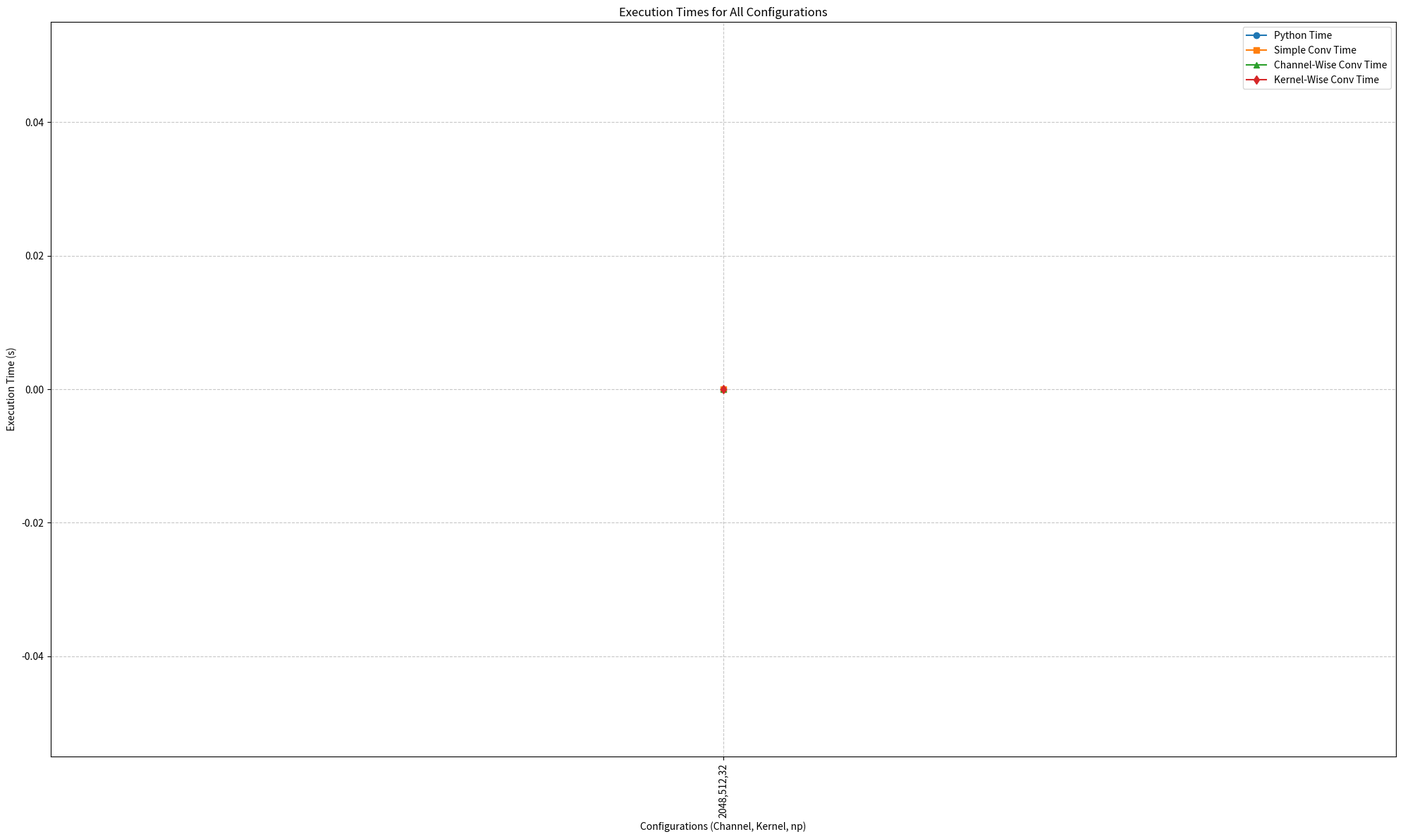

Source code (Python):
import os
import matplotlib.pyplot as plt
import numpy as np

channel_sizes = [2048]
kernel_sizes = [512]
np_values = [32]  # Number of processes to test

def update_config(input_channels, kernel_size, np_value):
    config_template = f"""#ifndef CONFIG_H
#define CONFIG_H

// Input Tensor Configuration
#define INPUT_BATCH 1
#define INPUT_HEIGHT 64
#define INPUT_WIDTH 64 
#define INPUT_CHANNELS {input_channels}

// Kernel Configuration
#define NUM_KERNELS {kernel_size}
#define KERNEL_HEIGHT 3
#define KERNEL_WIDTH 3
#define KERNEL_CHANNELS {input_channels}

// Convolution Parameters
#define STRIDE 1
#define PADDING 0

#define NUMCORE {np_value}
#endif // CONFIG_H
"""
    with open("config.h", "w") as f:
        f.write(config_template)

    print(f"Updated config.h with INPUT_CHANNELS={input_channels}, KERNEL_SIZE={kernel_size}, np_value = {np_value}")

def collect_execution_times(filenames):
    execution_times = []

    for file in filenames:
        try:
            with open(file, "r") as f:
                content = f.read().strip()
                execution_times.append(float(content))  # Convert to float and store
        except Exception as e:
            print(f"Error reading file {file}: {e}")
            execution_times.append(0.0)  # Append 0.0 if there's an issue

    return execution_times

def plot_all_execution_times(channel_sizes, kernel_sizes, np_values, ch_kernel_collections):
    execution_times = np.array(ch_kernel_collections)

    plt.figure(figsize=(20, 12))  # Further increase in figure size

    x_labels = [
        f"{channel},{kernel},{np_value}"
        for channel in channel_sizes
        for kernel in kernel_sizes
        for np_value in np_values
    ]
    x = np.arange(len(x_labels))

    time_python = execution_times[:, 0]
    time_simple_conv = execution_times[:, 1]
    time_ch_wise = execution_times[:, 2]
    time_kh_wise = execution_times[:, 3]

    plt.plot(x, time_python, label='Python Time', marker='o')
    plt.plot(x, time_simple_conv, label='Simple Conv Time', marker='s')
    plt.plot(x, time_ch_wise, label='Channel-Wise Conv Time', marker='^')
    plt.plot(x, time_kh_wise, label='Kernel-Wise Conv Time', marker='d')

    plt.title("Execution Times for All Configurations")
    plt.xlabel("Configurations (Channel, Kernel, np)")
    plt.ylabel("Execution Time (s)")
    plt.xticks(x, x_labels, rotation=90, ha="center")
    plt.legend()
    plt.grid(True, linestyle="--", alpha=0.7)

    filename = "window_multiplication_wo_blas.png"
    plt.savefig(filename)
    print(f"Combined plot saved as {filename}")

    plt.tight_layout()
    plt.show()

ch_kernel_collections = []
for channels in channel_sizes:
    for kernel_size in kernel_sizes:
        for np_value in np_values:
            itt = 1
            print("**** STARTS ****")
            print("Number of TOTAL CPUs:", os.cpu_count())
            print(f"Now using Number of CPU: {np_value}")
            print(f"Channel {channels}, Kernel {kernel_size}, np={np_value}")
            update_config(channels, kernel_size, np_value)

            os.system("python3 data_generate.py")

            filenames = [
                "python_time_out.txt",
                "simple_conv_time.txt",
                "ch_wise_conv_time.txt",
                "kh_wise_conv_time.txt"
            ]

            cumulative_execution = np.zeros(len(filenames))  # Initialize with zeros
            for _ in range(100):
                print(f"Iteration: {itt}")
                itt += 1
                os.environ['OPENBLAS_NUM_THREADS'] = '1'
                os.system("python3 run_conv.py")
                #os.system(f"mpicc -o conv.o mpi_conv_scatter.c -lm && mpirun --allow-run-as-root -np {np_value} ./conv.o")
                #os.system(f"mpicc -o ch_conv_orig.o channel_wise_blas_scatter.c -lm && mpirun --allow-run-as-root -np {np_value} ./ch_conv_orig.o")
                os.system(f"mpicc -O3 -o ch_conv_orig.o channel_wise_blas_scatter.c -lblas && mpirun --allow-run-as-root --use-hwthread-cpus -np {np_value} ./ch_conv_orig.o")
                os.system("python3 compare.py")
                #os.system(f"mpicc -o kernel_conv.o kernel_wise.c && mpirun --allow-run-as-root --use-hwthread-cpus -np {np_value} ./kernel_conv.o")
                #os.system("python3 compare_parallel_kernel.py")

                current_execution = np.array(collect_execution_times(filenames))  # Convert to numpy array
                print(f"Current: {current_execution}")
                cumulative_execution += current_execution  # Element-wise summation
                print(f"Cumulative: {cumulative_execution}")

                if itt > 1:  # Exit after 3 iterations for demonstration
                    average_execution = cumulative_execution / (itt-1)  # Compute the average
                    print(f"Averaged Execution Times: {average_execution}")
                    ch_kernel_collections.append(average_execution.tolist())
                    print("**** ENDS ****")
                    break

print("Final execution times array:", ch_kernel_collections)

# Plot the collected execution times for all configurations
plot_all_execution_times(channel_sizes, kernel_sizes, np_values, ch_kernel_collections)
